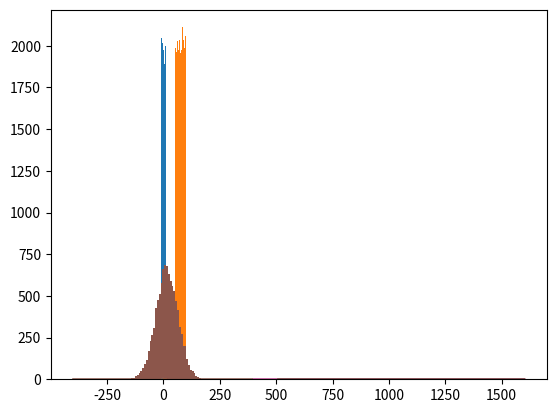

Generate this figure with matplotlib:
# -*- coding: utf-8 -*-
"""
Udemy Course - Probability Density Function and Probability Mass Function : 30-Aug-2019
"""
# Probability Density Function and Probability Mass Function
# Probability Density Function : For Continuous Data, an example is the Normal distribution
# Probability Density Function : Gives the probability of a data point falling within some given range of a given value
# Normal Distribution : -1 SD to +1 SD : 68.2 Percent
# Normal Distribution : -2 SD to +2 SD : 95.4 Percent
# Normal Distribution : -3 SD to +3 SD : 99.6 Percent
# Probability Mass Function : For Discrete Data
# Probability Density Function : Gives the probability of a data point falling within some given range of a given value
# Normal Distribution : -1 SD to +1 SD : 68.2 Percent
# Normal Distribution : -2 SD to +2 SD : 95.4 Percent
# Normal Distribution : -3 SD to +3 SD : 99.6 Percent

# Probability Density Functions
# Distributions for Probability Density Functions
# Import required libraries
import numpy as np                                 # Makes calculation of Mean, Median, Mode, Standard Deviation, Variance
import matplotlib.pyplot as plt                    # Makes graphs for visualisation

# Uniform Distribution - Flat, constant probability 
# Uniform Distribution - Equal chance of a value occuring within a given range
# Uniform Distribution Probability Distribution Function
# Generate random numbers with uniform distribution - Set 1
values = np.random.uniform(-10.0, 10.0, 100000)    # Generate random numbers with uniform distribution

# Segment the income data into 50 buckets, and plot it as a histogram
plt.hist(values, 50)                               # Segments the data into 50 buckets
plt.show()                                         # Display the histogram

# Calculate Standard Deviation
values.std()                                       # Display the standard deviation

# Calculate Variance 
values.var()                                       # Display the variance

# Generate random numbers with uniform distribution - Set 2
values = np.random.uniform(100.0, 50.0, 100000)    # Generate random numbers with uniform distribution

# Segment the income data into 50 buckets, and plot it as a histogram
plt.hist(values, 50)                               # Segments the data into 50 buckets
plt.show()                                         # Display the histogram

# Calculate Standard Deviation
values.std()                                       # Display the standard deviation

# Calculate Variance 
values.var()                                       # Display the variance

# Normal / Gaussian Distribution - Bell curve PDF
# Normal / Gaussian Disribution Probability Distribution Function
# Import required libraries
from scipy.stats import norm                       # Provides pdf function to create probability density function for normal distribution
import matplotlib.pyplot as plt                    # Makes graphs for visualisation

# Generate random numbers in the specified range with a step value of 0.001 - Set 1
x = np.arange(-3, 3, 0.001)                        # Generate random numbers within -3 to + 3 with an increment of 0.001

# Plot the normal distribution curve
plt.plot(x, norm.pdf(x))                           # Display the normal distribution curve

# Generate random numbers in the specified range with a step value of 0.001 - Set 2
x = np.arange(-5, 15, 0.001)                       # Generate random numbers within -5 to + 15 with an increment of 0.001

# Plot the normal distribution curve
plt.plot(x, norm.pdf(x))                           # Display the normal distribution curve

# Normal Distribution Probability Distribution Function
# Generate random numbers with normal distribution, "mu" is the desired mean and "sigma" is the standard deviation - Set 1
# Import required libraries
import numpy as np                                 # Makes calculation of Mean, Median, Mode, Standard Deviation, Variance
import matplotlib.pyplot as plt                    # Makes graphs for visualisation

mu = 5.0                                           # Desired mean value
sigma = 2.0                                        # Desired standard deviation value

values = np.random.normal(mu, sigma, 10000)        # Generate random numbers with the provided mean and standard deviation values

# Segment the income data into 50 buckets, and plot it as a histogram
plt.hist(values, 50)                               # Segments the data into 50 buckets
plt.show()                                         # Display the histogram    
# Curve will not be the actual normal distribution curve as the numbers are still random

# Generate random numbers with normal distribution, "mu" is the desired mean and "sigma" is the standard deviation - Set 2
mu = 15.0                                          # Desired mean value
sigma = 50.0                                       # Desired standard deviation value

values = np.random.normal(mu, sigma, 10000)        # Generate random numbers with the provided mean and standard deviation values

# Segment the income data into 50 buckets, and plot it as a histogram
plt.hist(values, 50)                               # Segments the data into 50 buckets
plt.show()                                         # Display the histogram    
# Curve will not be the actual normal distribution curve as the numbers are still random

# Exponential Probability Distribution Function / Power Law - Falls off in an exponential manner, 
# Exponential Probability Distribution Function / Power Law - Probability Very likely for something to happen near Zero
# Exponential Probability Distribution Function / Power Law - Probability drops off as wemove away from Zero
# Import required libraries
from scipy.stats import expon                      # Provides pdf function to create probability density function for exponential dist
import matplotlib.pyplot as plt                    # Makes graphs for visualisation

# Generate random numbers in the specified range with a step value of 0.001 - Set 1
x = np.arange(0, 10, .001)                         # Generate random numbers within 0 to + 10 with an increment of 0.001

# Plot the exponential distribution curve
plt.plot(x, expon.pdf(x))                          # Display the exponential distribution curve
# Exponential curve from 0 to 10 on X-Axis with probability 1 near Zero

# Generate random numbers in the specified range with a step value of 0.001 - Set 2
x = np.arange(5, 10, .001)                         # Generate random numbers within + 5 to + 10 with an increment of 0.001

# Plot the exponential distribution curve
plt.plot(x, expon.pdf(x))                          # Display the exponential distribution curve
# Exponential curve from 5 to 10 on X-Axis

# Generate random numbers in the specified range with a step value of 0.001 - Set 3
x = np.arange(-5, 0, .001)                         # Generate random numbers within - 5 to 0 with an increment of 0.001

# Plot the exponential distribution curve
plt.plot(x, expon.pdf(x))                          # Display the exponential distribution curve
# No Exponential curve from - 5 to 0 on X-Axis, only a straight line with Zero probability

# Generate random numbers in the specified range with a step value of 0.001 - Set 4
x = np.arange(-5, 5, .001)                         # Generate random numbers within - 5 to + 5 with an increment of 0.001

# Plot the exponential distribution curve
plt.plot(x, expon.pdf(x))                          # Display the exponential distribution curve
# No Exponential curve from - 5 to 0 on X-Axis, only a straight line with Zero probability
# No Exponential curve at 0 on X-Axis, only a straight line with One probability
# Exponential curve from 0 to + 5 on X-Axis

# Probability Mass Functions - Deal with discrete data
# Distributions for Probability Mass Functions
# Binomial Distribution Probability Mass Function
# Import required libraries
from scipy.stats import binom                      # Provides pmf function to create probability mass function for binomial dist     
import matplotlib.pyplot as plt                    # Makes graphs for visualisation

# Generate random numbers in the specified range with a step value of 0.001 - Set 1
x = np.arange (0, 10, 0.001)                       # Generate random numbers within 0 to + 10 with an increment of 0.001

# Shape parameters for creating the plot
n, p = 10, 0.5                                     # Shape parameters for the binomial distribution curve

# Plot the binomial distribution curve
plt.plot(x, binom.pmf(x, n, p))                    # Display the binomial distribution curve

# Generate random numbers in the specified range with a step value of 0.001 - Set 2
x = np.arange (0, 10, 0.001)                       # Generate random numbers within 0 to + 10 with an increment of 0.001

# Shape parameters for creating the plot
n, p = 20, 0.5                                     # Shape parameters for the binomial distribution curve

# Plot the binomial distribution curve
plt.plot(x, binom.pmf(x, n, p))                    # Display the binomial distribution curve

# Poisson Distribution Probability Mass Function
# Poisson Distribution - If we have some average number of things for a given period
# Poisson Distribution - Gives a way to predict other values for another given day
# Poisson Distribution - Example : A website gets on average 500 visits per day, what's the odds of getting 550
# Import required libraries
from scipy.stats import poisson                    # Provides pmf function to create probability mass function for binomial dist     
import matplotlib.pyplot as plt                    # Makes graphs for visualisation 

# Generate random numbers in the specified range with a step value of 0.05 - Set 1
x = np.arange (400, 600, 0.5)                      # Generate random numbers within 400 to 500 with an increment of 0.5

# Average number of visits per day
mu = 500                                           # Average value to be used in the Poisson Distribution

# Plot the poisson distribution curve
plt.plot(x, poisson.pmf(x, mu))                    # Display the poisson distribution curve


# Generate random numbers in the specified range with a step value of 0.05 - Set 2
x = np.arange (400, 1600, 0.5)                     # Generate random numbers within 400 to 1600 with an increment of 0.5

# Average number of visits per day
mu = 800                                           # Average value to be used in the Poisson Distribution

# Plot the poisson distribution curve
plt.plot(x, poisson.pmf(x, mu))                    # Display the poisson distribution curve

# Generate random numbers in the specified range with a step value of 0.05 - Set 3
x = np.arange (400, 1600, 0.5)                     # Generate random numbers within 400 to 1600 with an increment of 0.5

# Average number of visits per day
mu = 1200                                          # Average value to be used in the Poisson Distribution

# Plot the poisson distribution curve
plt.plot(x, poisson.pmf(x, mu))                    # Display the poisson distribution curve

# Generate random numbers in the specified range with a step value of 0.05 - Set 4
x = np.arange (-400, 1600, 0.5)                    # Generate random numbers within -400 to 1600 with an increment of 0.5

# Average number of visits per day
mu = 200                                           # Average value to be used in the Poisson Distribution

# Plot the poisson distribution curve
plt.plot(x, poisson.pmf(x, mu))                    # Display the poisson distribution curve

# Generate random numbers in the specified range with a step value of 0.05 - Set 5
x = np.arange (400, 500, 0.5)                      # Generate random numbers within 400 to 500 with an increment of 0.5

# Average number of visits per day
mu = 450                                           # Average value to be used in the Poisson Distribution

# Plot the poisson distribution curve
plt.plot(x, poisson.pmf(x, mu))                    # Display the poisson distribution curve

## End of Practice ##